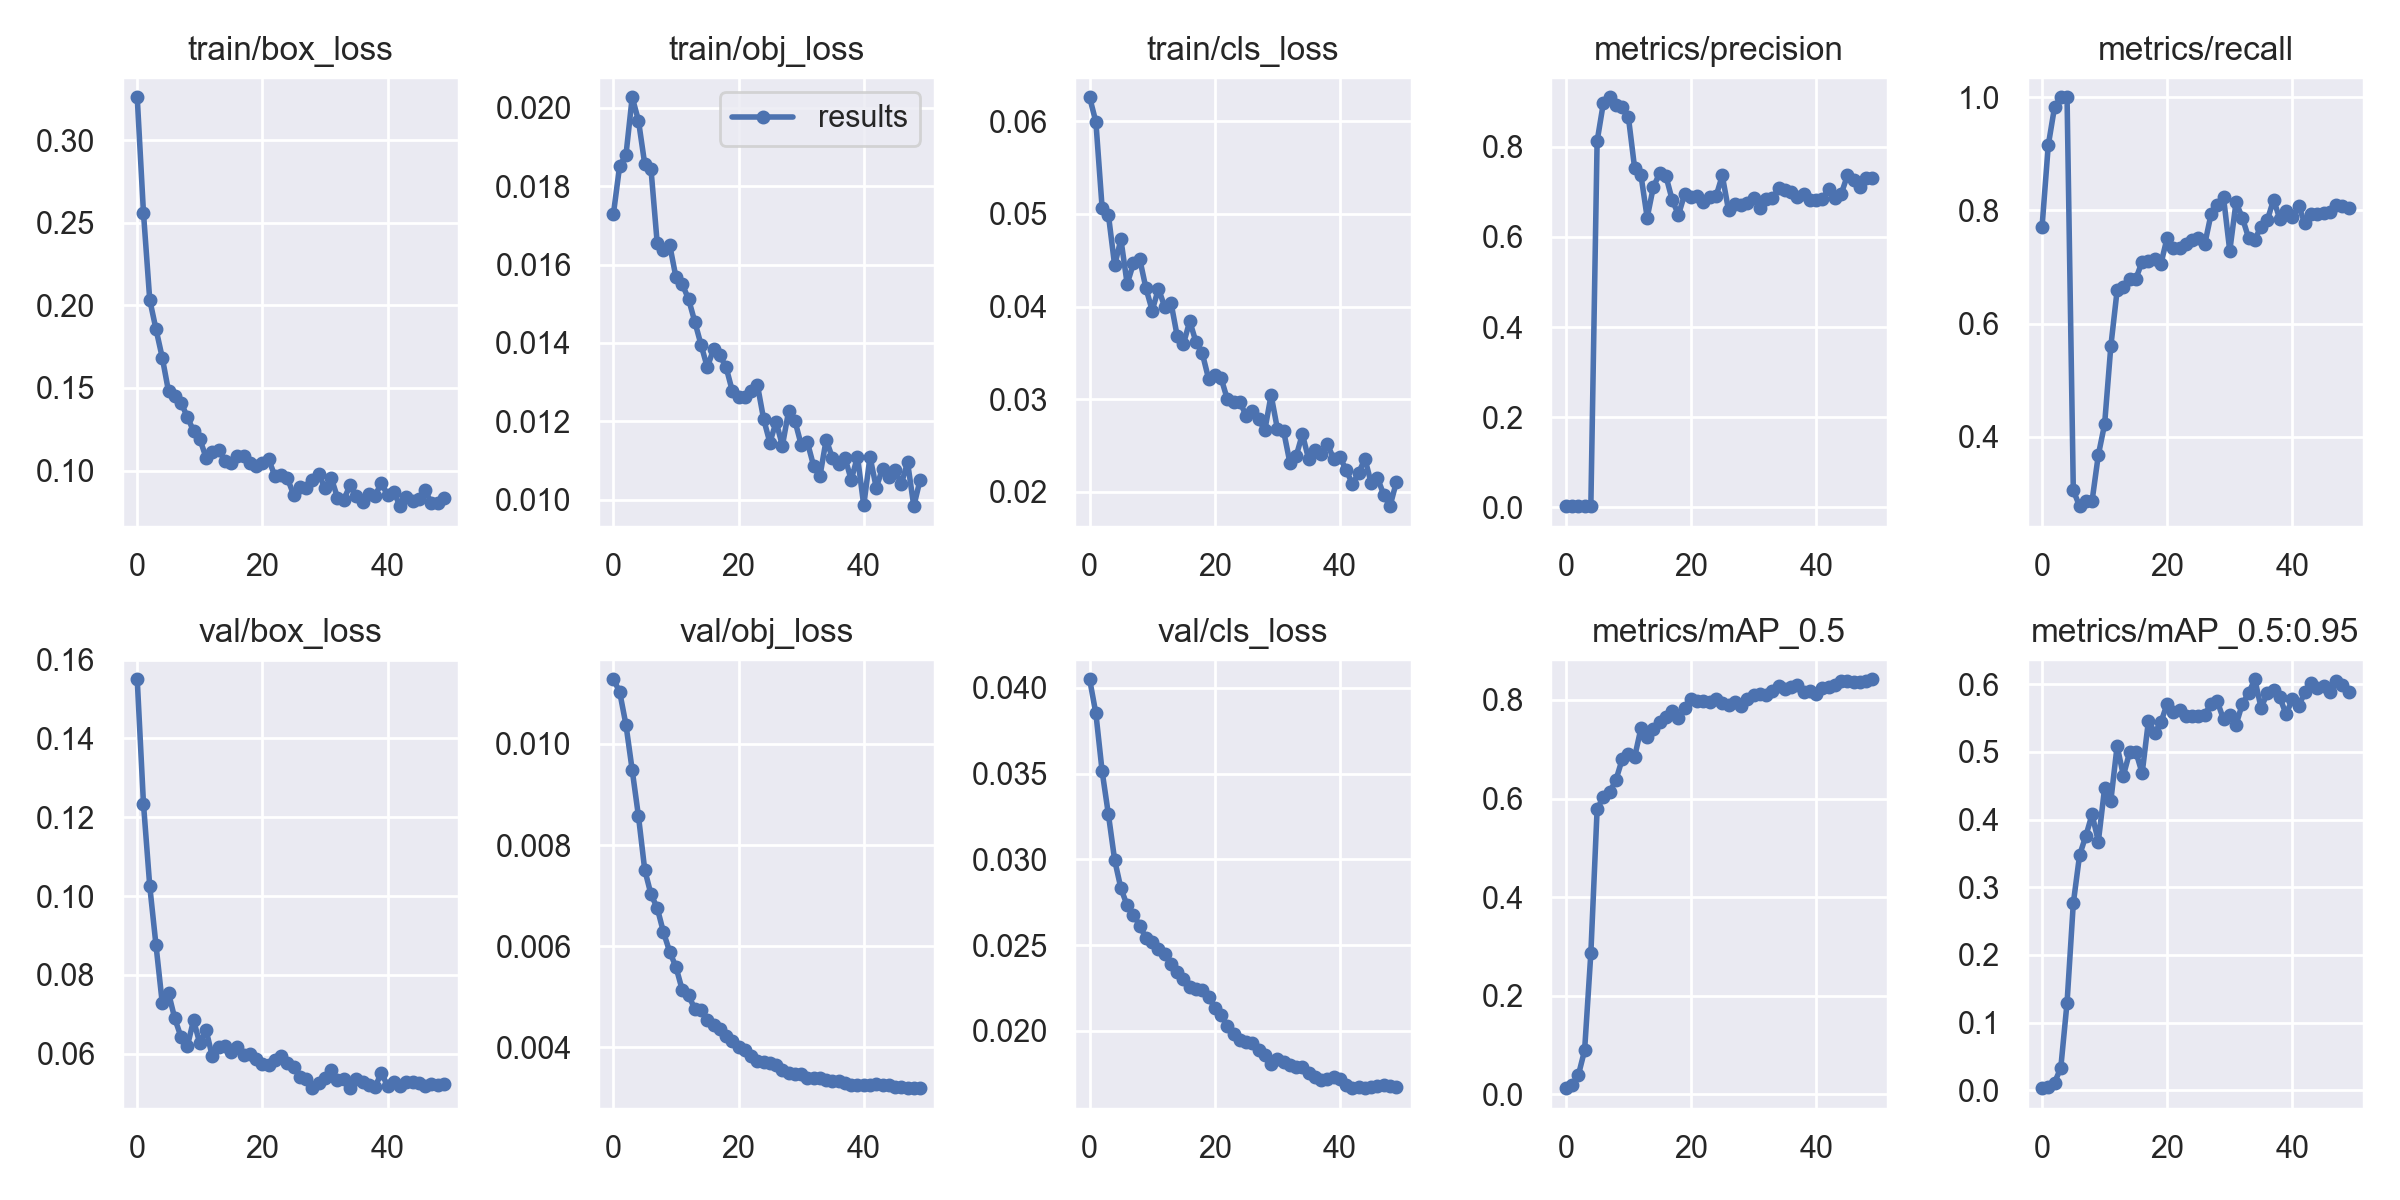

Source data for this figure (header and first rows):
epoch, train/box_loss, train/obj_loss, train/cls_loss, metrics/precision, metrics/recall, metrics/mAP_0.5, metrics/mAP_0.5:0.95, val/box_loss, val/obj_loss, val/cls_loss, x/lr0, x/lr1, x/lr2
0, 0.326, 0.01729, 0.0626, 0.002875, 0.7701, 0.01239, 0.003211, 0.155, 0.01128, 0.0405, 0.07746, 0.00046, 0.00046
1, 0.256, 0.01852, 0.05994, 0.003148, 0.9153, 0.01932, 0.0052, 0.1234, 0.01103, 0.03851, 0.05392, 0.0009214, 0.0009214
2, 0.2034, 0.01879, 0.05063, 0.003234, 0.9825, 0.03851, 0.01132, 0.1026, 0.01038, 0.03513, 0.03036, 0.001364, 0.001364
3, 0.1856, 0.02027, 0.04992, 0.003211, 1, 0.08907, 0.0334, 0.08751, 0.009484, 0.03262, 0.006787, 0.001787, 0.001787
4, 0.1684, 0.01967, 0.04445, 0.003998, 1, 0.2864, 0.1296, 0.07281, 0.008572, 0.02996, 0.001842, 0.001842, 0.001842
5, 0.148, 0.01857, 0.04726, 0.8118, 0.3056, 0.5779, 0.2764, 0.07539, 0.007514, 0.02831, 0.001842, 0.001842, 0.001842
6, 0.1454, 0.01844, 0.04245, 0.8965, 0.2776, 0.604, 0.3474, 0.06891, 0.007028, 0.02731, 0.001802, 0.001802, 0.001802
7, 0.1411, 0.01654, 0.04465, 0.9093, 0.287, 0.6127, 0.3759, 0.0642, 0.006758, 0.02677, 0.001762, 0.001762, 0.001762
8, 0.1326, 0.01638, 0.04516, 0.8929, 0.287, 0.6374, 0.4077, 0.06179, 0.006276, 0.02614, 0.001723, 0.001723, 0.001723
9, 0.124, 0.01649, 0.04198, 0.8871, 0.3682, 0.6795, 0.3677, 0.06846, 0.00589, 0.02541, 0.001683, 0.001683, 0.001683
10, 0.1192, 0.01567, 0.03958, 0.8651, 0.4223, 0.691, 0.4466, 0.06258, 0.005587, 0.02519, 0.001644, 0.001644, 0.001644
11, 0.1078, 0.0155, 0.04193, 0.7517, 0.5607, 0.6844, 0.4281, 0.06598, 0.005135, 0.02474, 0.001604, 0.001604, 0.001604
12, 0.1112, 0.01512, 0.03997, 0.7372, 0.6588, 0.7423, 0.5089, 0.05927, 0.005034, 0.0245, 0.001564, 0.001564, 0.001564
13, 0.1126, 0.01454, 0.04044, 0.6424, 0.6649, 0.7254, 0.465, 0.06158, 0.004761, 0.0239, 0.001525, 0.001525, 0.001525
14, 0.106, 0.01396, 0.03679, 0.7112, 0.6793, 0.7419, 0.4996, 0.06196, 0.004734, 0.02345, 0.001485, 0.001485, 0.001485
15, 0.1043, 0.01338, 0.03599, 0.7407, 0.6794, 0.7551, 0.5, 0.06031, 0.004546, 0.023, 0.001446, 0.001446, 0.001446
16, 0.1085, 0.01384, 0.03842, 0.7344, 0.7098, 0.7664, 0.4685, 0.06176, 0.004437, 0.02256, 0.001406, 0.001406, 0.001406
17, 0.109, 0.01369, 0.03616, 0.6817, 0.7101, 0.7785, 0.5456, 0.05952, 0.004356, 0.02242, 0.001366, 0.001366, 0.001366
18, 0.1044, 0.01338, 0.03496, 0.6486, 0.714, 0.7627, 0.5281, 0.05997, 0.004217, 0.0224, 0.001327, 0.001327, 0.001327
19, 0.1028, 0.01277, 0.03223, 0.6951, 0.7058, 0.7847, 0.5438, 0.05851, 0.004135, 0.02196, 0.001287, 0.001287, 0.001287
20, 0.1044, 0.01262, 0.03257, 0.6891, 0.7522, 0.8012, 0.5715, 0.05745, 0.004014, 0.02135, 0.001248, 0.001248, 0.001248
21, 0.1069, 0.01262, 0.0323, 0.6908, 0.7341, 0.7975, 0.5595, 0.057, 0.003944, 0.02092, 0.001208, 0.001208, 0.001208
22, 0.09667, 0.01278, 0.03001, 0.6769, 0.7335, 0.7983, 0.5623, 0.05837, 0.003837, 0.02029, 0.001168, 0.001168, 0.001168
23, 0.09752, 0.01294, 0.02967, 0.6886, 0.74, 0.7968, 0.5525, 0.05939, 0.003727, 0.01983, 0.001129, 0.001129, 0.001129
24, 0.09526, 0.01206, 0.02974, 0.6896, 0.7475, 0.8017, 0.5537, 0.05766, 0.003704, 0.01946, 0.001089, 0.001089, 0.001089
25, 0.08538, 0.01146, 0.02822, 0.7359, 0.7512, 0.7947, 0.5525, 0.05659, 0.003693, 0.01932, 0.00105, 0.00105, 0.00105
26, 0.0898, 0.01199, 0.02872, 0.6589, 0.7402, 0.7904, 0.5551, 0.05414, 0.003649, 0.01931, 0.00101, 0.00101, 0.00101
27, 0.08924, 0.01138, 0.02781, 0.6725, 0.7929, 0.7958, 0.5712, 0.05345, 0.003561, 0.01886, 0.0009704, 0.0009704, 0.0009704
28, 0.09426, 0.01226, 0.02668, 0.6702, 0.8096, 0.788, 0.575, 0.0513, 0.003486, 0.01856, 0.0009308, 0.0009308, 0.0009308
29, 0.09803, 0.01201, 0.03044, 0.6752, 0.8232, 0.803, 0.5481, 0.0525, 0.003479, 0.01804, 0.0008912, 0.0008912, 0.0008912
30, 0.08929, 0.01141, 0.02681, 0.6854, 0.7286, 0.8103, 0.555, 0.05373, 0.003472, 0.01834, 0.0008516, 0.0008516, 0.0008516
31, 0.09559, 0.01146, 0.02656, 0.6629, 0.8142, 0.8112, 0.5399, 0.05588, 0.003406, 0.01817, 0.000812, 0.000812, 0.000812
32, 0.08371, 0.01086, 0.02316, 0.6834, 0.7875, 0.8098, 0.5709, 0.05339, 0.003399, 0.018, 0.0007724, 0.0007724, 0.0007724
33, 0.08238, 0.0106, 0.02385, 0.685, 0.7518, 0.8176, 0.5865, 0.05361, 0.003389, 0.0179, 0.0007328, 0.0007328, 0.0007328
34, 0.09102, 0.01154, 0.02623, 0.7076, 0.7485, 0.8275, 0.6074, 0.0512, 0.003365, 0.01789, 0.0006932, 0.0006932, 0.0006932
35, 0.08441, 0.01106, 0.02351, 0.7033, 0.7717, 0.8216, 0.5655, 0.05344, 0.003345, 0.01755, 0.0006536, 0.0006536, 0.0006536
36, 0.0808, 0.0109, 0.02453, 0.6989, 0.783, 0.8267, 0.5864, 0.05285, 0.003335, 0.0173, 0.000614, 0.000614, 0.000614
37, 0.08559, 0.01107, 0.0241, 0.6888, 0.8188, 0.8301, 0.5908, 0.05207, 0.003299, 0.01711, 0.0005744, 0.0005744, 0.0005744
38, 0.08468, 0.01051, 0.02513, 0.6942, 0.7852, 0.8164, 0.5805, 0.05144, 0.003264, 0.0172, 0.0005348, 0.0005348, 0.0005348
39, 0.09263, 0.0111, 0.02358, 0.682, 0.7994, 0.8183, 0.5556, 0.05513, 0.003268, 0.01729, 0.0004952, 0.0004952, 0.0004952
40, 0.08504, 0.009858, 0.02371, 0.6822, 0.7881, 0.8125, 0.5779, 0.05176, 0.003259, 0.01716, 0.0004556, 0.0004556, 0.0004556
41, 0.08715, 0.0111, 0.02237, 0.6844, 0.808, 0.8236, 0.5679, 0.05273, 0.003264, 0.01681, 0.000416, 0.000416, 0.000416
42, 0.07848, 0.01031, 0.0208, 0.7055, 0.7772, 0.8265, 0.5878, 0.05183, 0.00327, 0.01665, 0.0003764, 0.0003764, 0.0003764
43, 0.08403, 0.0108, 0.02208, 0.6849, 0.794, 0.8303, 0.6017, 0.05272, 0.003253, 0.0167, 0.0003368, 0.0003368, 0.0003368
44, 0.08176, 0.01059, 0.02357, 0.6948, 0.793, 0.8379, 0.5942, 0.05275, 0.00326, 0.01666, 0.0002972, 0.0002972, 0.0002972
45, 0.08288, 0.01076, 0.02091, 0.7362, 0.7951, 0.8384, 0.5967, 0.0524, 0.003226, 0.01673, 0.0002576, 0.0002576, 0.0002576
46, 0.08797, 0.0104, 0.0215, 0.7256, 0.797, 0.8359, 0.5887, 0.05178, 0.003211, 0.01675, 0.000218, 0.000218, 0.000218
47, 0.08051, 0.01096, 0.01969, 0.7105, 0.8095, 0.8366, 0.605, 0.05214, 0.003198, 0.01684, 0.0001784, 0.0001784, 0.0001784
48, 0.08036, 0.009837, 0.01845, 0.7296, 0.8078, 0.8386, 0.5984, 0.05196, 0.003195, 0.01675, 0.0001388, 0.0001388, 0.0001388
49, 0.08354, 0.01051, 0.02102, 0.7292, 0.8047, 0.842, 0.5885, 0.05217, 0.003202, 0.01674, 9.92e-05, 9.92e-05, 9.92e-05
